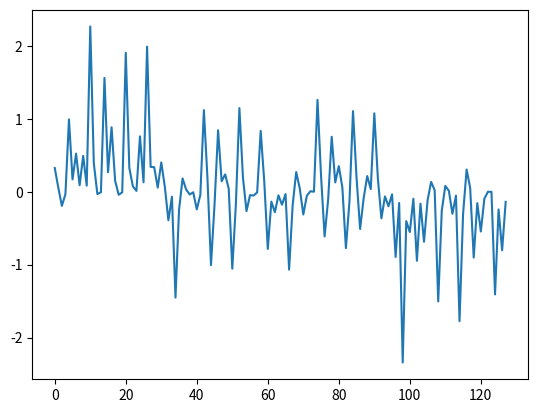

Write the Python code that produced this figure.
import matplotlib.pyplot as plt
import cmath
import numpy as np

# 離散フーリエ変換
def dft(f):
    Y = [] # 結果
    n = len(f) # データ長
    for t in range(n):
        y = 0j
        for x in range(n):
            y += f[x] * cmath.e**(-2 * cmath.pi * 1j * x * t  / cmath.sqrt(n))
        Y.append(y) 
    return Y

# 離散フーリエ逆変換
def idft(f):
    Y = [] # 結果
    n = len(f) # データ長
    for t in range(n):
        y = 0j
        for x in range(n):
            y += f[x] * cmath.e**(2 * cmath.pi * 1j * x * t  / cmath.sqrt(n))
        Y.append(y) 
    return Y

# 高速フーリエ変換
def fft(f):
    n = len(f) # データ長

    # 再起動作の一番最後
    if n==1:
        return f[0]
    
    f_even = f[0:n:2]
    f_odd = f[1:n:2]
    
    # 再帰的に呼び出す
    Y_even = fft(f_even)
    Y_odd = fft(f_odd)
    
    # DFTと同じようにWを求める
    W = []
    for t in range(n//2):
        W.append(cmath.exp(-2 * cmath.pi * 1j * t) / cmath.sqrt(n))
    W = np.array(W)
    
    Y = np.zeros(n, dtype="complex")
    Y[0:n//2] = Y_even + W*Y_odd
    Y[n//2:n] = Y_even - W*Y_odd
    
    return Y

if __name__ == '__main__':
    # データ長は2の7乗
    N = 128
    x = np.arange(N)
    # 周期
    t1 = 10
    t2 = 20
    t3 = 30
    # 3つの周期の重ね合わせの合成関数
    y = np.sin(t1 * 2 * np.pi * (x/N)) + np.sin(t2 * 2 * np.pi * (x/N)) + np.sin(t3 * 2 * np.pi * (x/N))

    plt.plot(fft(y))
    plt.show()